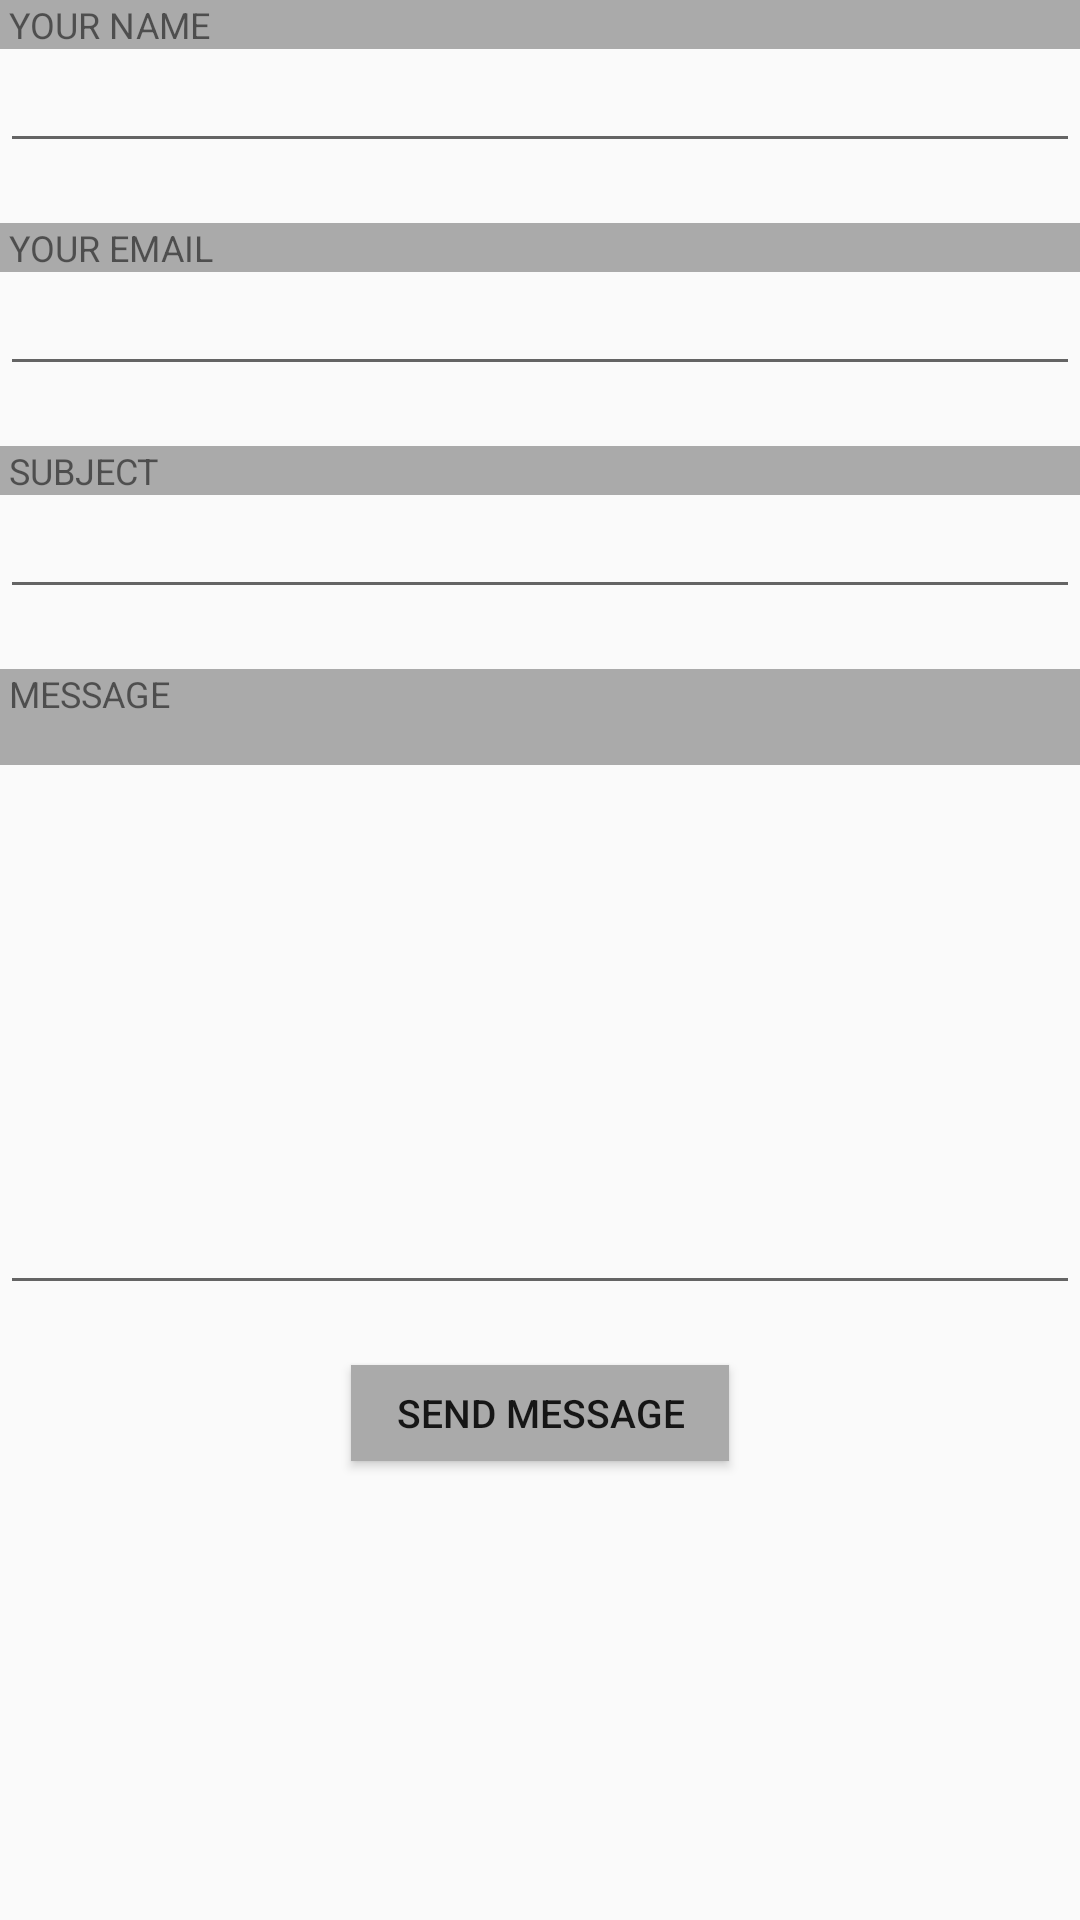

Android layout source for this screen:
<!-- AndroidManifest.xml: application theme AppTheme -->
<!-- res/layout/activity_contact_form.xml -->
<?xml version="1.0" encoding="utf-8"?>
<android.support.constraint.ConstraintLayout
    xmlns:android="http://schemas.android.com/apk/res/android"
    xmlns:tools="http://schemas.android.com/tools"
    android:layout_width="match_parent"
    android:layout_height="match_parent"
    tools:context=".ContactActivity">

    <LinearLayout
        android:layout_width="match_parent"
        android:layout_height="510dp"
        android:orientation="vertical">

        <TextView
            android:layout_width="fill_parent"
            android:layout_height="wrap_content"
            android:background="@android:color/darker_gray"
            android:paddingLeft="3dp"
            android:text="@string/contact_form_name"
            android:textAllCaps="true"
            android:textSize="12sp" />

        <EditText
            android:id="@+id/your_name"
            android:layout_width="fill_parent"
            android:layout_height="38dp"
            android:layout_marginBottom="20dp"
            android:inputType="text"
            android:singleLine="true"
            android:textSize="14sp" />

        <TextView
            android:layout_width="fill_parent"
            android:layout_height="wrap_content"
            android:background="@android:color/darker_gray"
            android:paddingLeft="3dp"
            android:text="@string/contact_form_email"
            android:textAllCaps="true"
            android:textSize="12sp" />

        <EditText
            android:id="@+id/your_email"
            android:layout_width="fill_parent"
            android:layout_height="38dp"
            android:layout_marginBottom="20dp"
            android:inputType="textEmailAddress"
            android:singleLine="true"
            android:textSize="14sp" />


        <TextView
            android:layout_width="fill_parent"
            android:layout_height="wrap_content"
            android:background="@android:color/darker_gray"
            android:paddingLeft="3dp"
            android:text="@string/contact_form_subject"
            android:textAllCaps="true"
            android:textSize="12sp" />

        <EditText
            android:id="@+id/your_subject"
            android:layout_width="fill_parent"
            android:layout_height="38dp"
            android:layout_marginBottom="20dp"
            android:inputType="text"
            android:singleLine="true"
            android:textSize="14sp" />

        <TextView
            android:layout_width="fill_parent"
            android:layout_height="32dp"
            android:background="@android:color/darker_gray"
            android:paddingLeft="3dp"
            android:text="@string/contact_form_message"
            android:textAllCaps="true"
            android:textSize="12sp" />

        <EditText
            android:id="@+id/your_message"
            android:layout_width="fill_parent"
            android:layout_height="wrap_content"
            android:layout_marginBottom="20dp"
            android:height="180dp"
            android:gravity="top"
            android:inputType="textMultiLine"
            android:textSize="14sp" />

        <Button
            android:id="@+id/post_message"
            android:layout_width="wrap_content"
            android:layout_height="32dp"
            android:layout_gravity="center"
            android:background="@android:color/darker_gray"
            android:paddingBottom="1dp"
            android:paddingLeft="15dp"
            android:paddingRight="15dp"
            android:paddingTop="1dp"
            android:text="@string/contact_form_button"
            android:textAllCaps="true"
            android:textSize="13sp" />
    </LinearLayout>

</android.support.constraint.ConstraintLayout>
<!-- resources referenced by this layout -->
<resources>
  <string name="contact_form_button">Send Message</string>
  <string name="contact_form_email">Your Email</string>
  <string name="contact_form_message">Message</string>
  <string name="contact_form_name">Your Name</string>
  <string name="contact_form_subject">Subject</string>
  <style name="AppTheme" parent="Theme.AppCompat.Light.DarkActionBar">
          <item name="windowNoTitle">true</item>
          <item name="windowActionBar">true</item>
          
          <item name="colorPrimary">@color/colorPrimary</item>
          <item name="colorPrimaryDark">@color/colorPrimaryDark</item>
          <item name="colorAccent">@color/colorAccent</item>
      </style>
  <!-- not gathered from this repository: default colours our renderer supplied (Android Studio template values) -->
  <color name="colorPrimary">#FF6200EE</color>
  <color name="colorPrimaryDark">#FF3700B3</color>
  <color name="colorAccent">#FF03DAC5</color>
</resources>
